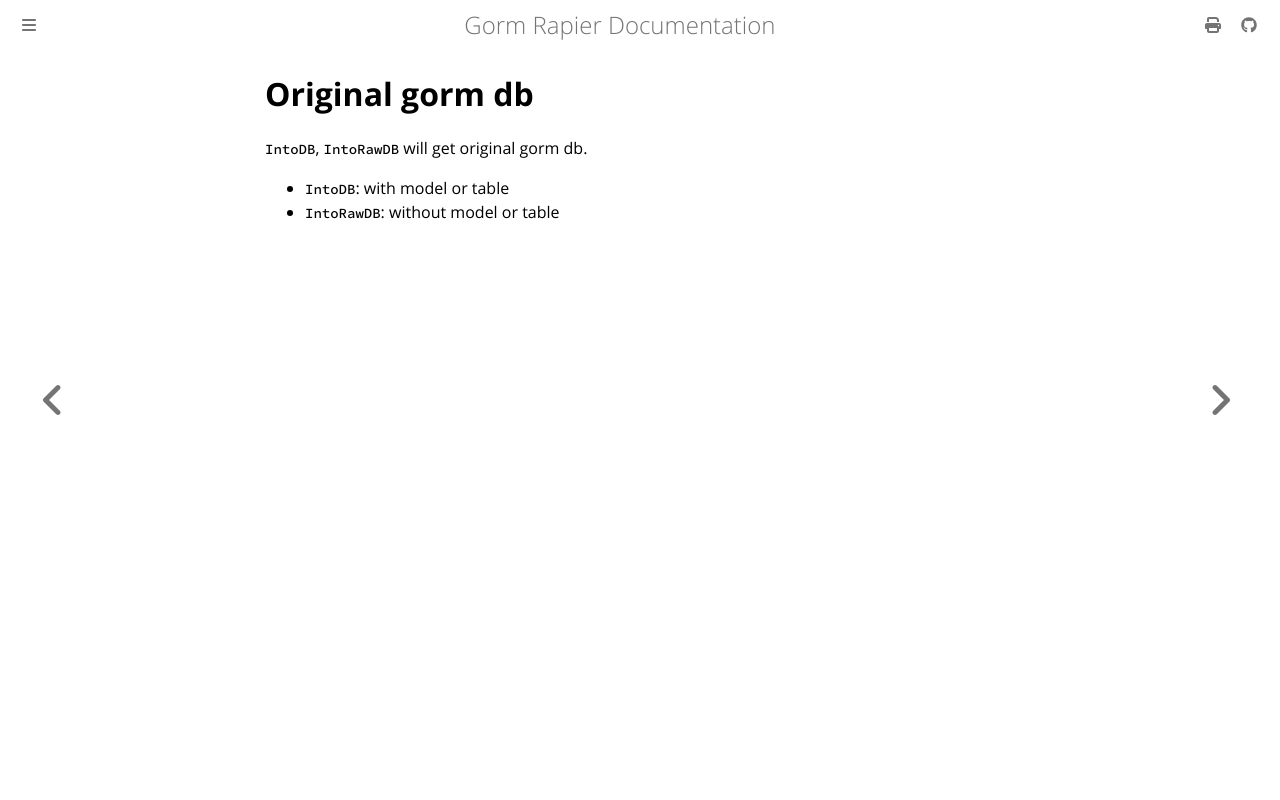

repository: thinkgos/gorm-rapier · page: 04-original-gorm-db.html · generator: mdbook

# Original gorm db

`IntoDB`, `IntoRawDB` will get original gorm db.

- `IntoDB`: with model or table
- `IntoRawDB`: without model or table
